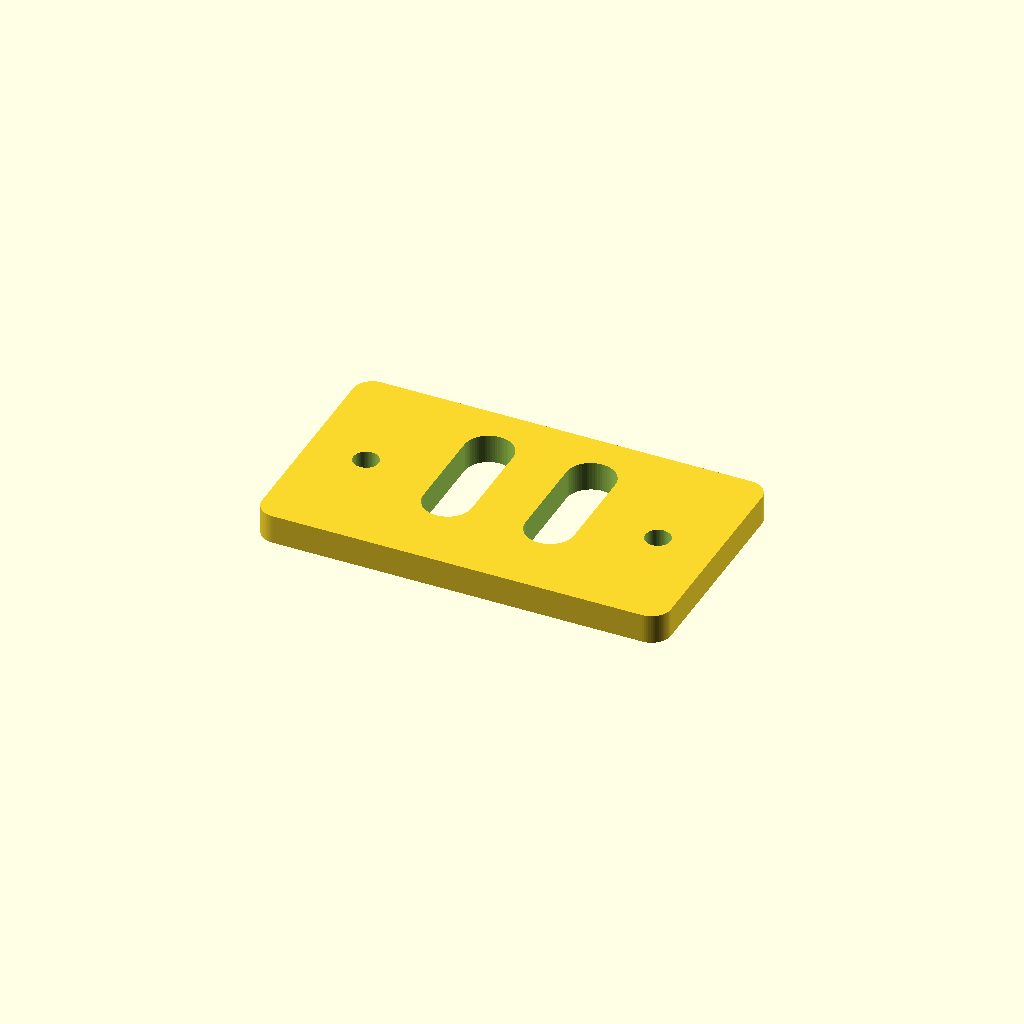
Cell 1 — every parameter at its default value.
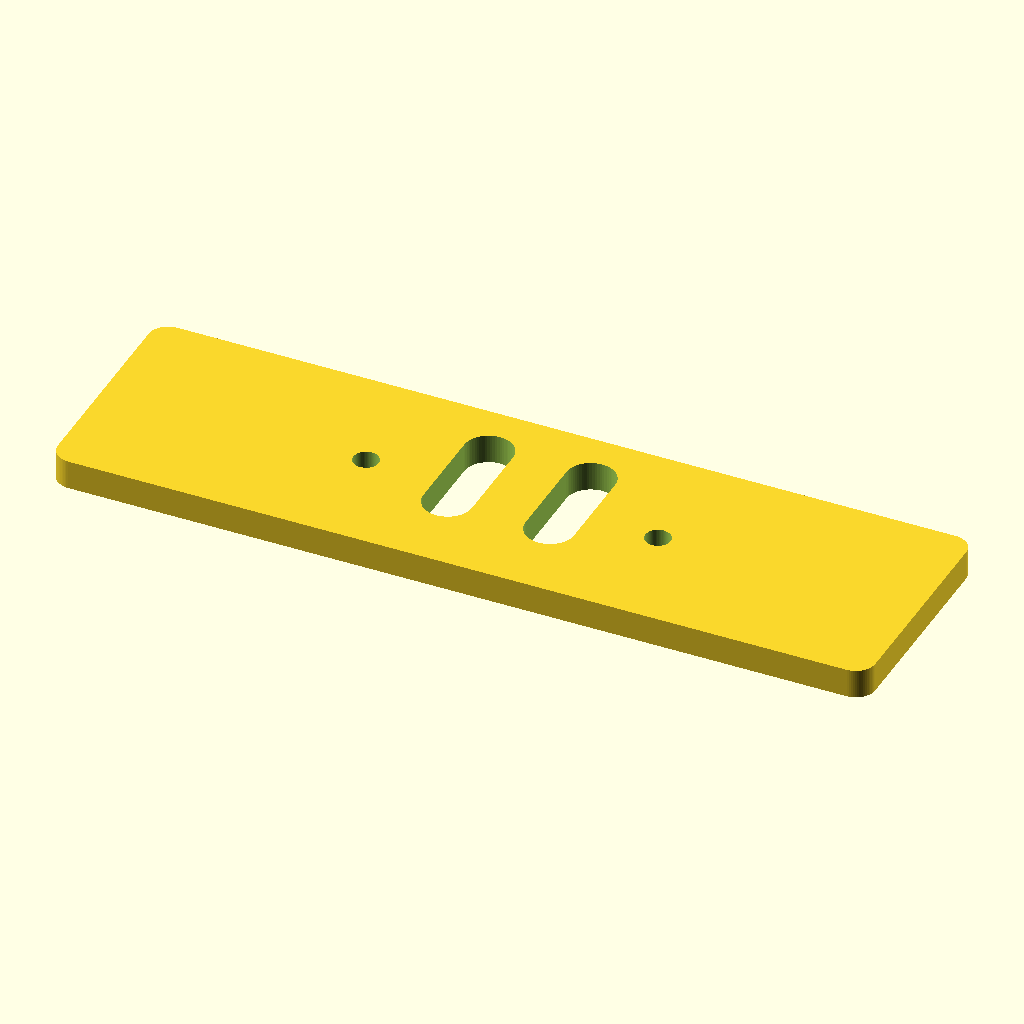
Cell 2: the same model with plate_width = 84.
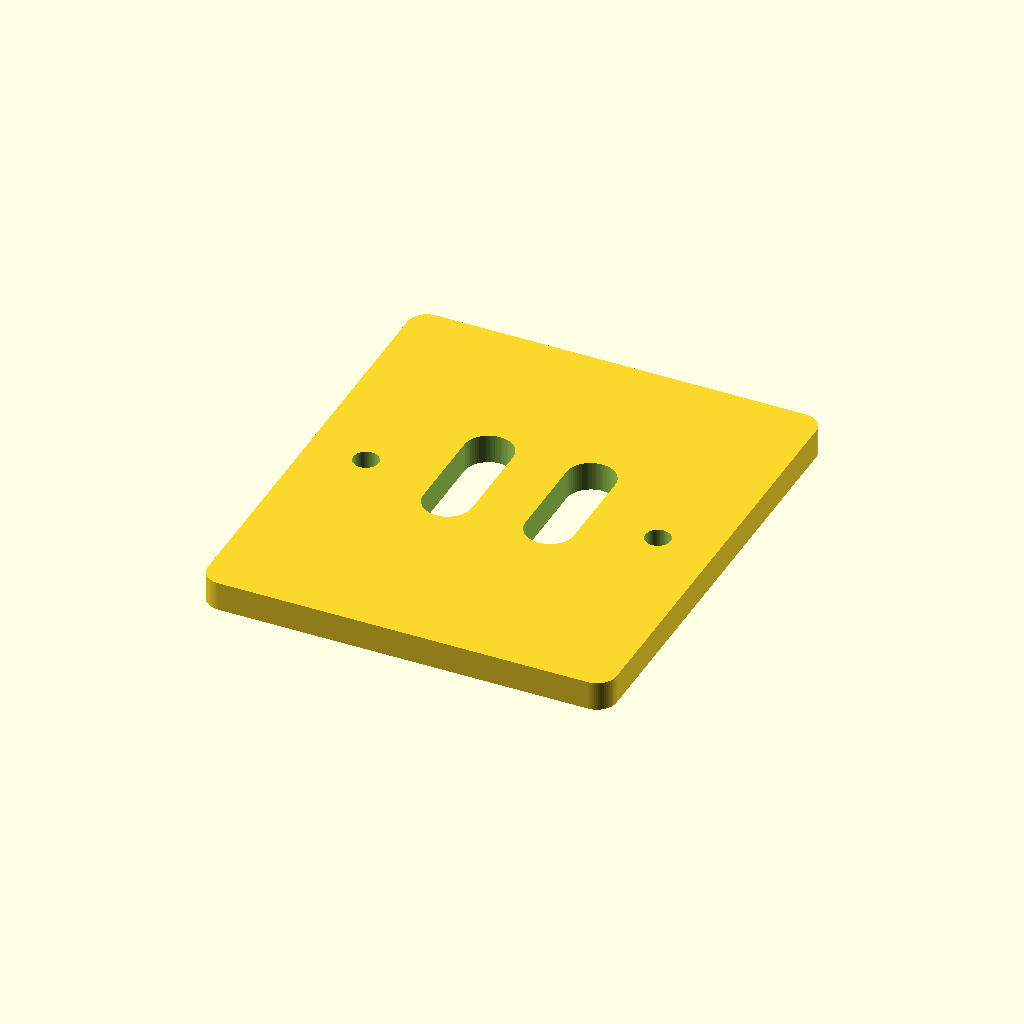
Cell 3 — plate_height set to 48, the other parameters unchanged.
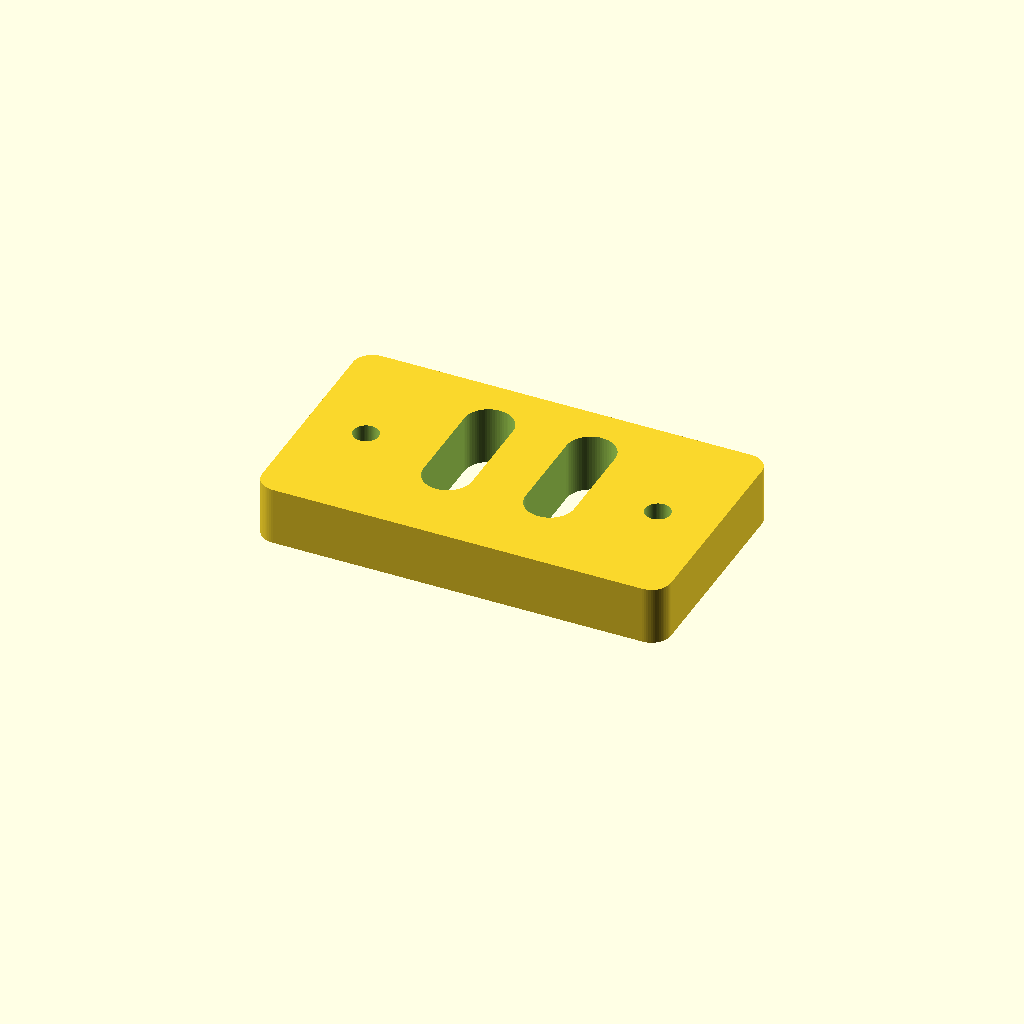
Cell 4: the same model with plate_thickness = 6.
One fixed orthographic camera (rotation 55°, 0°, 25°; colour scheme Cornfield) for every cell.
The OpenSCAD source (cad/tf_luna_mount.scad):
/*
  Simple TF-Luna LiDAR / rangefinder mount plate

  Official reference:
  - Benewake TF-Luna Datasheet A05, dimensions figure.
  - Official PDF: https://en.benewake.com/uploadfiles/2025/04/20250430174501874.pdf
  - Body: 35 x 21.25 x 12.5 mm.
  - Optical window diameter: 10.5 mm.
  - Mounting holes: 2 x dia 2.2 mm.

  Project measurement:
  - Mounting-hole center spacing measured on the part: 30 mm.
*/

$fn = 64;

plate_width = 42;
plate_height = 24;
plate_thickness = 3;
corner_radius = 2;

// TF-Luna screw holes.
hole_spacing = 30; // measured center-to-center distance
hole_diameter = 2.6; // M2 clearance, official sensor hole is dia 2.2 mm

// Velcro-friendly optical slits.
// Official optical window diameter is 10.5 mm. These narrow slits keep more
// rear surface area for hook-and-loop tape while leaving the optical centers open.
slit_spacing = 10.5;
slit_width = 5;
slit_height = 14;
slit_y = 1.6;
slit_radius = 2.5;

module rounded_rect(width, height, radius) {
    hull() {
        for (x = [-width / 2 + radius, width / 2 - radius]) {
            for (y = [-height / 2 + radius, height / 2 - radius]) {
                translate([x, y]) circle(r = radius);
            }
        }
    }
}

module plate() {
    linear_extrude(height = plate_thickness) {
        rounded_rect(plate_width, plate_height, corner_radius);
    }
}

module cut_hole(x, y, diameter) {
    translate([x, y, -0.1]) {
        cylinder(h = plate_thickness + 0.2, d = diameter);
    }
}

module cut_slit(x, y) {
    translate([x, y, -0.1]) {
        linear_extrude(height = plate_thickness + 0.2) {
            rounded_rect(slit_width, slit_height, slit_radius);
        }
    }
}

difference() {
    plate();

    for (x = [-slit_spacing / 2, slit_spacing / 2]) {
        cut_slit(x, slit_y);
    }

    for (x = [-hole_spacing / 2, hole_spacing / 2]) {
        cut_hole(x, 0, hole_diameter);
    }
}
Parameter table extracted from the source (name, type, default, range or options):
plate_width: number, default 42
plate_height: number, default 24
plate_thickness: number, default 3
corner_radius: number, default 2
hole_spacing: number, default 30
hole_diameter: number, default 2.6
slit_spacing: number, default 10.5
slit_width: number, default 5
slit_height: number, default 14
slit_y: number, default 1.6
slit_radius: number, default 2.5
